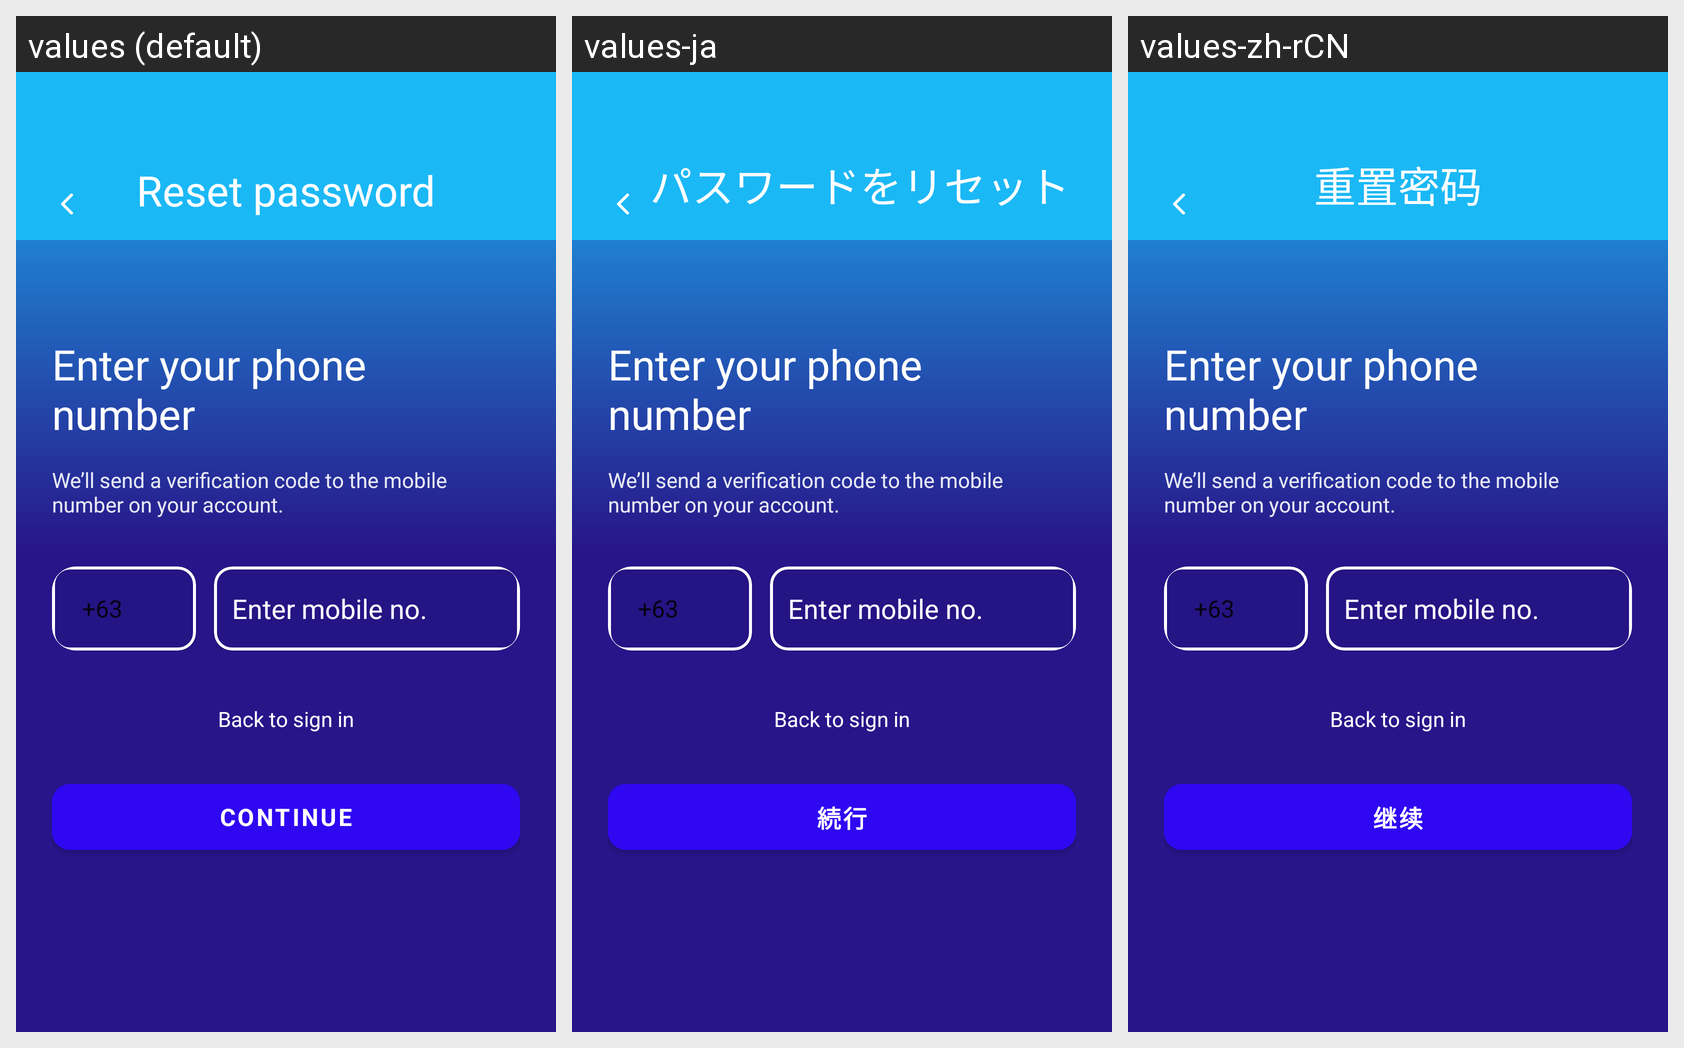

This grid shows one Android layout under several languages. Give, for every string resource on the screen, its name, the default text and each shown locale's text.
Android screen res/layout/activity_forgot_password.xml rendered under 3 locales, left to right: values (default), values-ja, values-zh-rCN. Device: Nexus 5 (rendered at 1080×1920; each locale shown at half size, 540×960, under a caption strip naming it); theme Theme.FrauduLens.
Strings drawn on this screen, with the default value and each locale's value (text and hints the layout hard-codes, and strings that could not be matched under every locale, appear in the picture but are not listed):

reset_password
  values: Reset password
  values-ja: パスワードをリセット
  values-zh-rCN: 重置密码

forgot_password_phone_title
  values: Enter your phone number
  values-ja: Enter your phone number  [not translated; the default value is used]
  values-zh-rCN: Enter your phone number  [not translated; the default value is used]

forgot_password_phone_desc
  values: We’ll send a verification code to the mobile number on your account.
  values-ja: We’ll send a verification code to the mobile number on your account.  [not translated; the default value is used]
  values-zh-rCN: We’ll send a verification code to the mobile number on your account.  [not translated; the default value is used]

forgot_password_back_login
  values: Back to sign in
  values-ja: Back to sign in  [not translated; the default value is used]
  values-zh-rCN: Back to sign in  [not translated; the default value is used]

continue_label
  values: Continue
  values-ja: 続行
  values-zh-rCN: 继续
